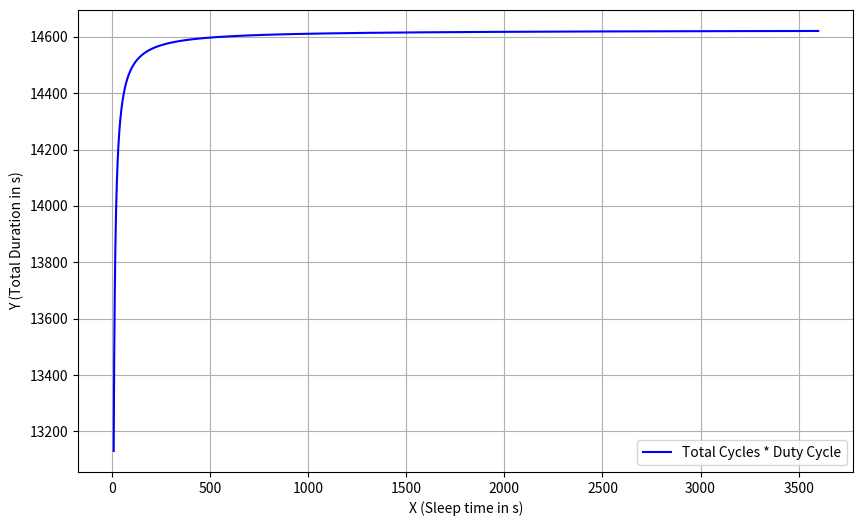

The matplotlib source for this figure:
import pandas as pd
import numpy as np
import matplotlib.pyplot as plt


#values taken from the previous file

####------ DEEP SLEEP TIMES
personal_duty_cycle = 3+5; #personal_code= 107124(03)
sleep_mode_power_= 59.5 * 20 #value in [mW] extracted from the csv file "deep_sleep"
print("Time in sleeping mode [s]: ", personal_duty_cycle)
print("Power cost of sleep mode per sec [mW]", sleep_mode_power_)
print("\n")

###------BOOT POWER
boot_up_power= 313 * 20 #value in [mW] extracted from the csv file "deep_sleep"
print("the power requested to boot is [mW]:", boot_up_power)


###------WIFI-POWER
wifi_power_= 776 * 20 - boot_up_power #value in [mW] extracted from the csv file "deep_sleep"
wifi_period= 195650 /1000000 # value in [s] taken from the code simulation

###-----SENSOR POWER
sensor_read_power= 466 *20 #value in [mW] extracted from the csv file "sensor_read"
sensor_read_period = 12000 / 1000000 #value in [s] taken from the code simulation
sensor_idle_power= 331* 20 #value in [mW] extracted from the csv file "sensor_read"
sensor_idle_period=  252 / 1000000 # value in [s] taken from the code simulation


###---- TRANSMISSION POWER
transmission_power= 1239 * 20 #value in [mW] extracted from the csv file "transmission_power"
transmission_power_low= 800*20 # value setted to 2dbm for energy constraints purposes
transmission_period=  252 / 1000000 # value in [s] taken from the code simulation

total_working_time= wifi_period


#deep_sleep_energy_consumption   = sleep_mode_power_ * personal_duty_cycle
sensor_total_energy_consumption  = sensor_read_power * sensor_read_period + sensor_idle_period *sensor_idle_power
transmission_energy_consumption = transmission_power_low * transmission_period
boot_up_energy_consumption= boot_up_power * total_working_time



#EXPLANATION-----
# In order to improve the energy consumption, the only possible variables capable to
# be manipulated are the sleep time, transmission power and wifi activation time. In order to find the best possible value, we try
# every value in a 8 -> 3600 s with a step of 0.5 sec each for the sleep time

# Creazione dell'array x e y
x = np.arange(8, 3600.5, 0.5)
y = np.zeros_like(x)

# Ciclo per ogni valore di x
for i, x_test in enumerate(x):
    deep_sleep_energy_consumption= sleep_mode_power_ * x_test
    energy_consumption_transition_cycle= (deep_sleep_energy_consumption + sensor_total_energy_consumption +transmission_energy_consumption +boot_up_energy_consumption)/1000

    total_duty_cycle_sec= x_test+ total_working_time

    # Alive time estimation
    energy_budget= 2403 + 15000 # personal_code= 1071(2403)
    total_cycles = energy_budget/energy_consumption_transition_cycle
    y[i]= total_cycles * total_duty_cycle_sec

    # Plot dei dati
plt.figure(figsize=(10, 6))
plt.plot(x, y, label='Total Cycles * Duty Cycle', color='b')
plt.xlabel('X (Sleep time in s)')
plt.ylabel('Y (Total Duration in s)')
plt.grid(True)
plt.legend()
plt.show()

x_eval= 500
print("Sleep time optimized: ", x_eval)
index_eval = np.where(x == x_eval)[0]
duration = total_cycles * total_duty_cycle_sec
print("Total duration of the system before:", 13127.949814597458)
print("Total duration of the system after:", y[index_eval])
print("'%' improvement:",( 13127.949814597458 / y[0])*100 )




duration_maxed_battery= duration *2
